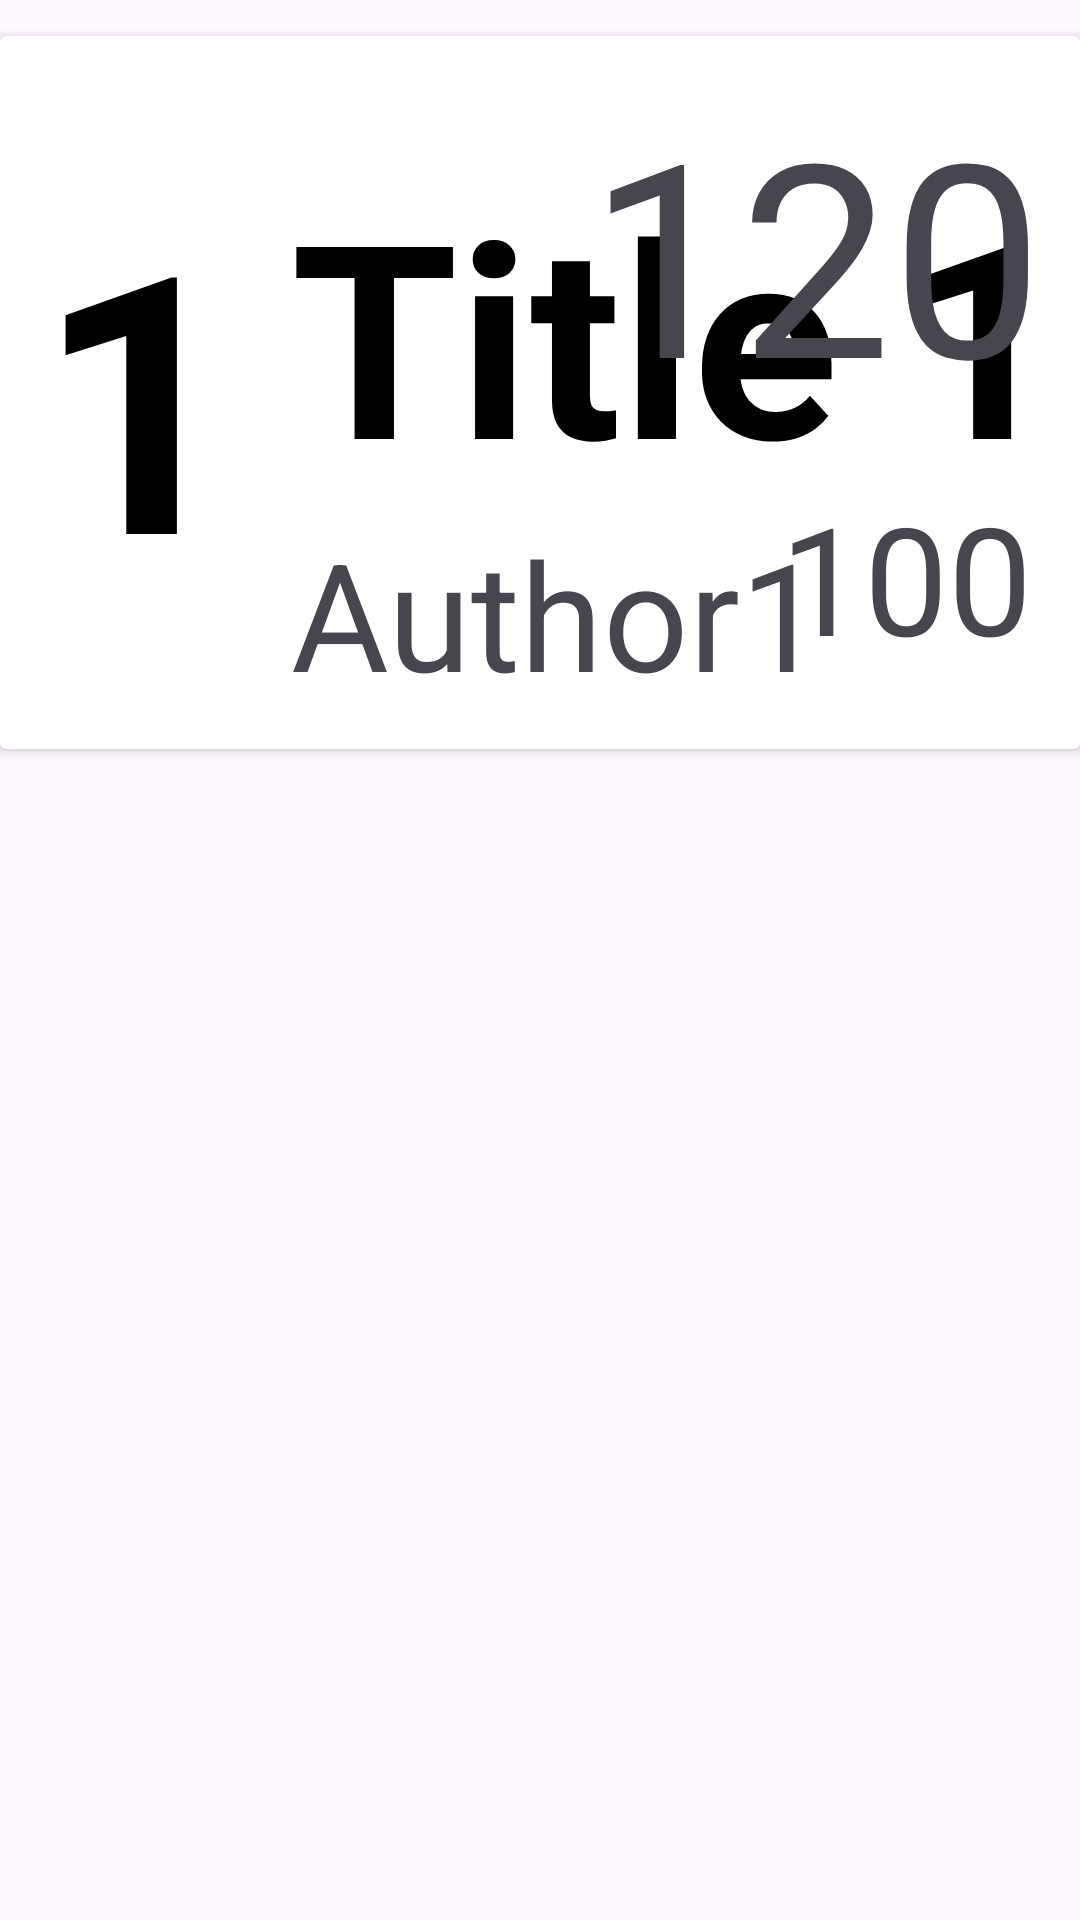

Reconstruct the res/layout file that produces this screen, plus the resources it refers to.
<!-- AndroidManifest.xml: application theme Theme.GreenTransport -->
<!-- res/layout/my_row.xml -->
<?xml version="1.0" encoding="utf-8"?>
<LinearLayout xmlns:android="http://schemas.android.com/apk/res/android"
    xmlns:app="http://schemas.android.com/apk/res-auto"
    xmlns:tools="http://schemas.android.com/tools"
    android:orientation="vertical" android:layout_width="match_parent"
    android:layout_height="wrap_content"
    android:id="@+id/mainLayout">

    <androidx.cardview.widget.CardView
        android:id="@+id/cardView"
        android:layout_width="match_parent"
        android:layout_height="wrap_content"
        android:layout_marginTop="12dp">

        <androidx.constraintlayout.widget.ConstraintLayout
            android:layout_width="match_parent"
            android:layout_height="wrap_content"
            android:padding="12dp">

            <TextView
                android:id="@+id/id_txt"
                android:layout_width="wrap_content"
                android:layout_height="wrap_content"
                android:text="1"
                android:textSize="120dp"
                android:textStyle="bold"
                android:textColor="#000"
                app:layout_constraintBottom_toBottomOf="parent"
                app:layout_constraintStart_toStartOf="parent"
                app:layout_constraintTop_toTopOf="parent" />

            <TextView
                android:id="@+id/currentlocation_txt"
                android:layout_width="wrap_content"
                android:layout_height="wrap_content"
                android:layout_marginStart="16dp"
                android:layout_marginLeft="16dp"
                android:text="Title 1"
                android:textSize="90sp"
                android:textStyle="bold"
                android:textColor="#000"
                app:layout_constraintStart_toEndOf="@+id/id_txt"
                app:layout_constraintTop_toTopOf="@+id/id_txt" />

            <TextView
                android:id="@+id/destination_txt"
                android:layout_width="wrap_content"
                android:layout_height="wrap_content"
                android:text="Author1"
                android:textSize="50sp"
                app:layout_constraintStart_toStartOf="@+id/currentlocation_txt"
                app:layout_constraintTop_toBottomOf="@+id/currentlocation_txt" />

            <TextView
                android:id="@+id/distance_txt"
                android:layout_width="wrap_content"
                android:layout_height="wrap_content"
                android:text="120"
                android:textSize="90sp"
                app:layout_constraintEnd_toEndOf="parent"
                app:layout_constraintTop_toTopOf="parent" />

            <TextView
                android:id="@+id/cost_txt"
                android:layout_width="wrap_content"
                android:layout_height="wrap_content"
                android:layout_marginEnd="4dp"
                android:layout_marginBottom="12dp"
                android:text="100"
                android:textSize="50sp"
                app:layout_constraintBottom_toBottomOf="parent"
                app:layout_constraintEnd_toEndOf="parent" />
        </androidx.constraintlayout.widget.ConstraintLayout>
    </androidx.cardview.widget.CardView>
</LinearLayout>
<!-- resources referenced by this layout -->
<resources>
  <style name="Theme.GreenTransport" parent="Base.Theme.GreenTransport" />
  <style name="Base.Theme.GreenTransport" parent="Theme.Material3.DayNight.NoActionBar">
          
          
      </style>
</resources>
